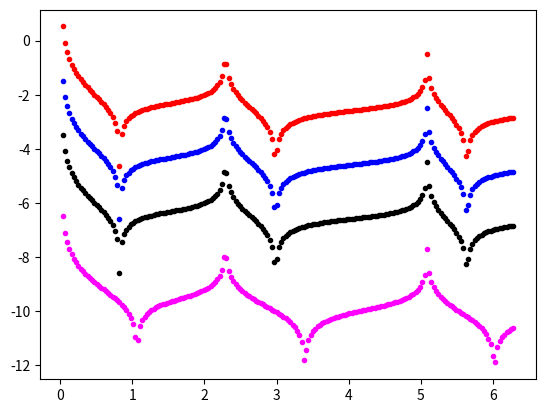

Python code for this plot:
import numpy as np

def central_difference(func, x, h):
    return 0.5 * (func(x + h) - func(x - h)) / h


def ridder(func, x, h=0.1, d=float(2), m=5, target_error=1e-3):
    df = np.zeros((m, len(x)))
    for i in range(m):
        df[i,:] = central_difference(func, x, h)
        h /= d

    lowest_error = np.inf
    for i in range(1, m):
        trial_df = df.copy()

        print('Checking lowest error:', lowest_error)

        d = d**(2 * i)
        for j in range(m - i):
            trial_df[j,:] = (d * trial_df[j+1,:] - trial_df[j,:]) / (d - 1)
        
        trial_error = np.sum(trial_df[1,:]) / len(x)  # Mean error per point
        if trial_error > lowest_error:
            print('Terminated at m=', i)
            return df[0,:], df[1,:]
        else:
            df = trial_df
            lowest_error = trial_error

            if lowest_error < target_error:
                print('Target error reached at m=', i)
                return df[0,:], df[1,:]

    return df[0,:], df[1,:]


if __name__ == '__main__':

    import matplotlib.pyplot as plt

    func = lambda x: x**2 * np.sin(x)
    df = lambda x: 2 * x * np.sin(x) + x**2 * np.cos(x)

    xx = np.linspace(0, 2*np.pi, 200)
    # print(ridder(func, xx))

    # plt.figure()
    # plt.plot(xx, df(xx))
    # colors=['red', 'blue', 'black']
    # for i, h in enumerate([0.1, 0.01, 0.001]):
    #     plt.plot(xx, central_difference(func, xx, h), color=colors[i])
    # plt.plot(xx, ridder(func, xx)[0], linewidth=5, zorder=-1, color='magenta')
    # plt.show()

    plt.figure()
    colors=['red', 'blue', 'black']
    for i, h in enumerate([0.1, 0.01, 0.001]):
        plt.scatter(xx, np.log10( abs(df(xx) - central_difference(func, xx, h)) ) - np.log10(abs(df(xx))), color=colors[i], marker='.')
    plt.scatter(xx, np.log10( abs(df(xx) - ridder(func, xx)[0]) ) - np.log10(abs(df(xx))), zorder=-1, color='magenta', marker='.')
    plt.show()
